Image classification data set "data" (azief27saclolo/Thesis-Project on GitHub). Class labels (4): early blight leaf, healthy leaf, late blight leaf, septoria leaf.

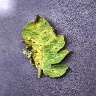
Label: septoria leaf

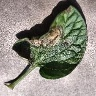
Label: late blight leaf

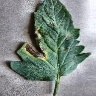
Label: early blight leaf

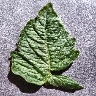
Label: healthy leaf

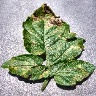
Label: septoria leaf

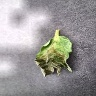
Label: late blight leaf
